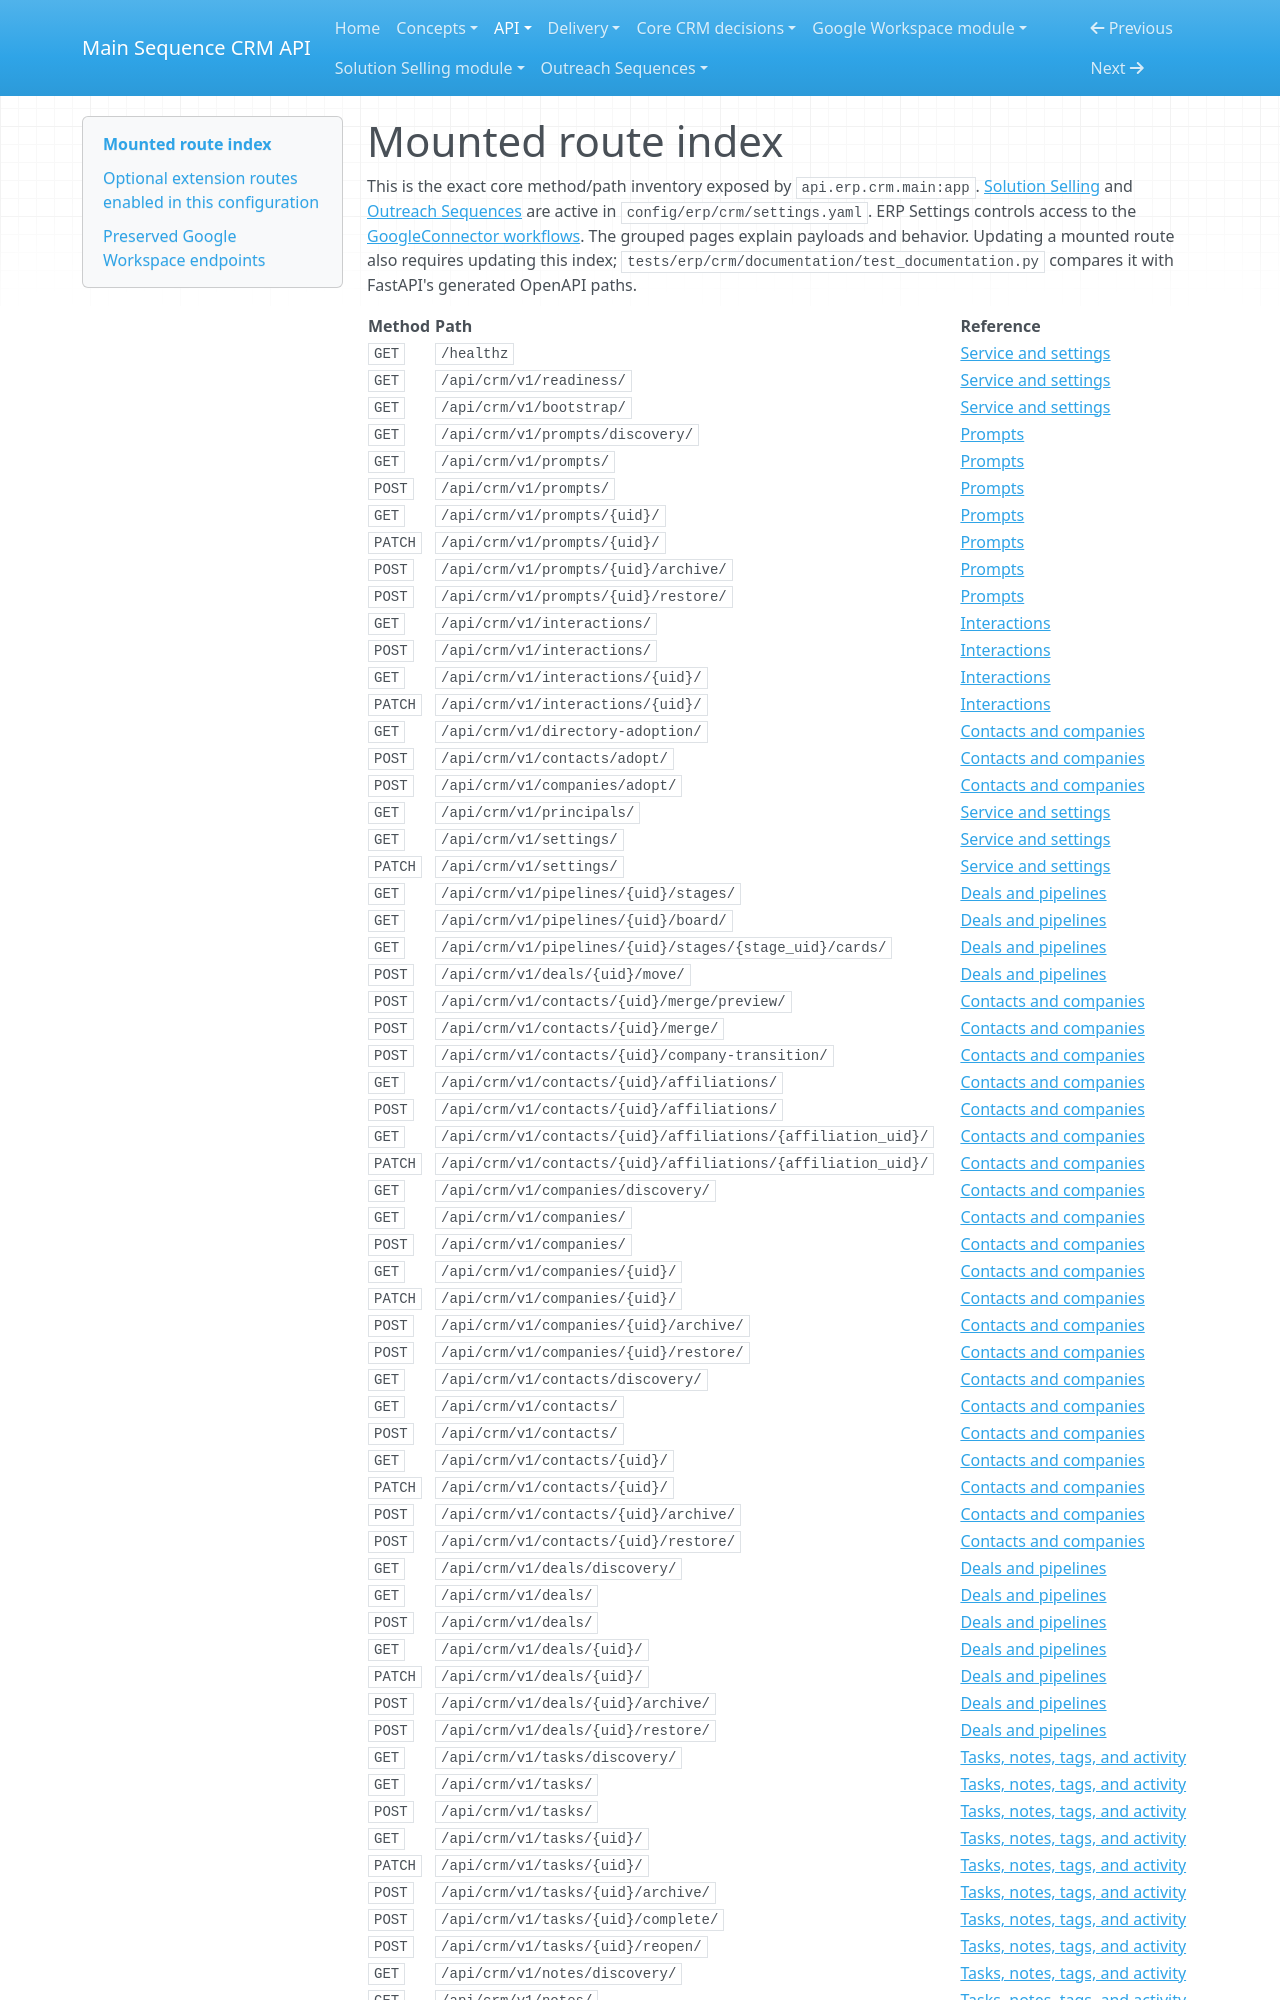

repository: MainSequenceCorp/MainSequenceCRMAPI · page: api/route-index/index.html · generator: mkdocs

# Mounted route index

This is the exact core method/path inventory exposed by `api.erp.crm.main:app`.
[Solution Selling](solution-selling.md) and [Outreach Sequences](outreach-sequences.md) are active
in `config/erp/crm/settings.yaml`. ERP Settings controls access to the
[GoogleConnector workflows](google-workspace.md). The grouped pages explain
payloads and behavior. Updating a mounted route also
requires updating this index; `tests/erp/crm/documentation/test_documentation.py` compares it with
FastAPI's generated OpenAPI paths.
